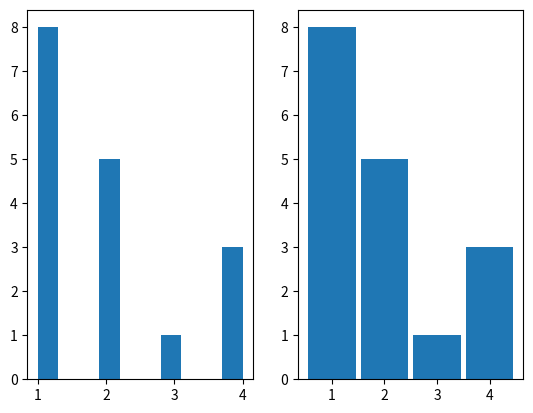

Recreate this plot in Python.
# Tests bin edges that centre histogram bars on whole numbers (SageMath board question 83318)
import numpy as np
import matplotlib
matplotlib.use("Agg")
import matplotlib.pyplot as plt
print("matplotlib", matplotlib.__version__)
data = [1,1,1,1,1,1,2,1,1,2,2,2,2,4,4,3,4]
fig, (ax1, ax2) = plt.subplots(1, 2)
counts, edges, bars = ax1.hist(data)
print("default call: 10 bins with edges", np.round(edges, 2).tolist())
print("   bar that holds the value 1 spans", [round(float(bars[0].get_x()), 2), round(float(bars[0].get_x() + bars[0].get_width()), 2)], "| bar that holds the value 4 spans", [round(float(bars[-1].get_x()), 2), round(float(bars[-1].get_x() + bars[-1].get_width()), 2)])
bins = np.arange(min(data) - 0.5, max(data) + 1.5, 1)
counts, edges, bars = ax2.hist(data, bins=bins, rwidth=0.9)
centres = [round(float(b.get_x() + b.get_width() / 2), 6) for b in bars]
print("bins at half numbers:", bins.tolist(), "| bar centres:", centres, "| counts:", counts.astype(int).tolist())
print("every bar is centred on a whole number:", centres == [1.0, 2.0, 3.0, 4.0], "| counts match the data:", counts.astype(int).tolist() == [data.count(v) for v in (1, 2, 3, 4)])
